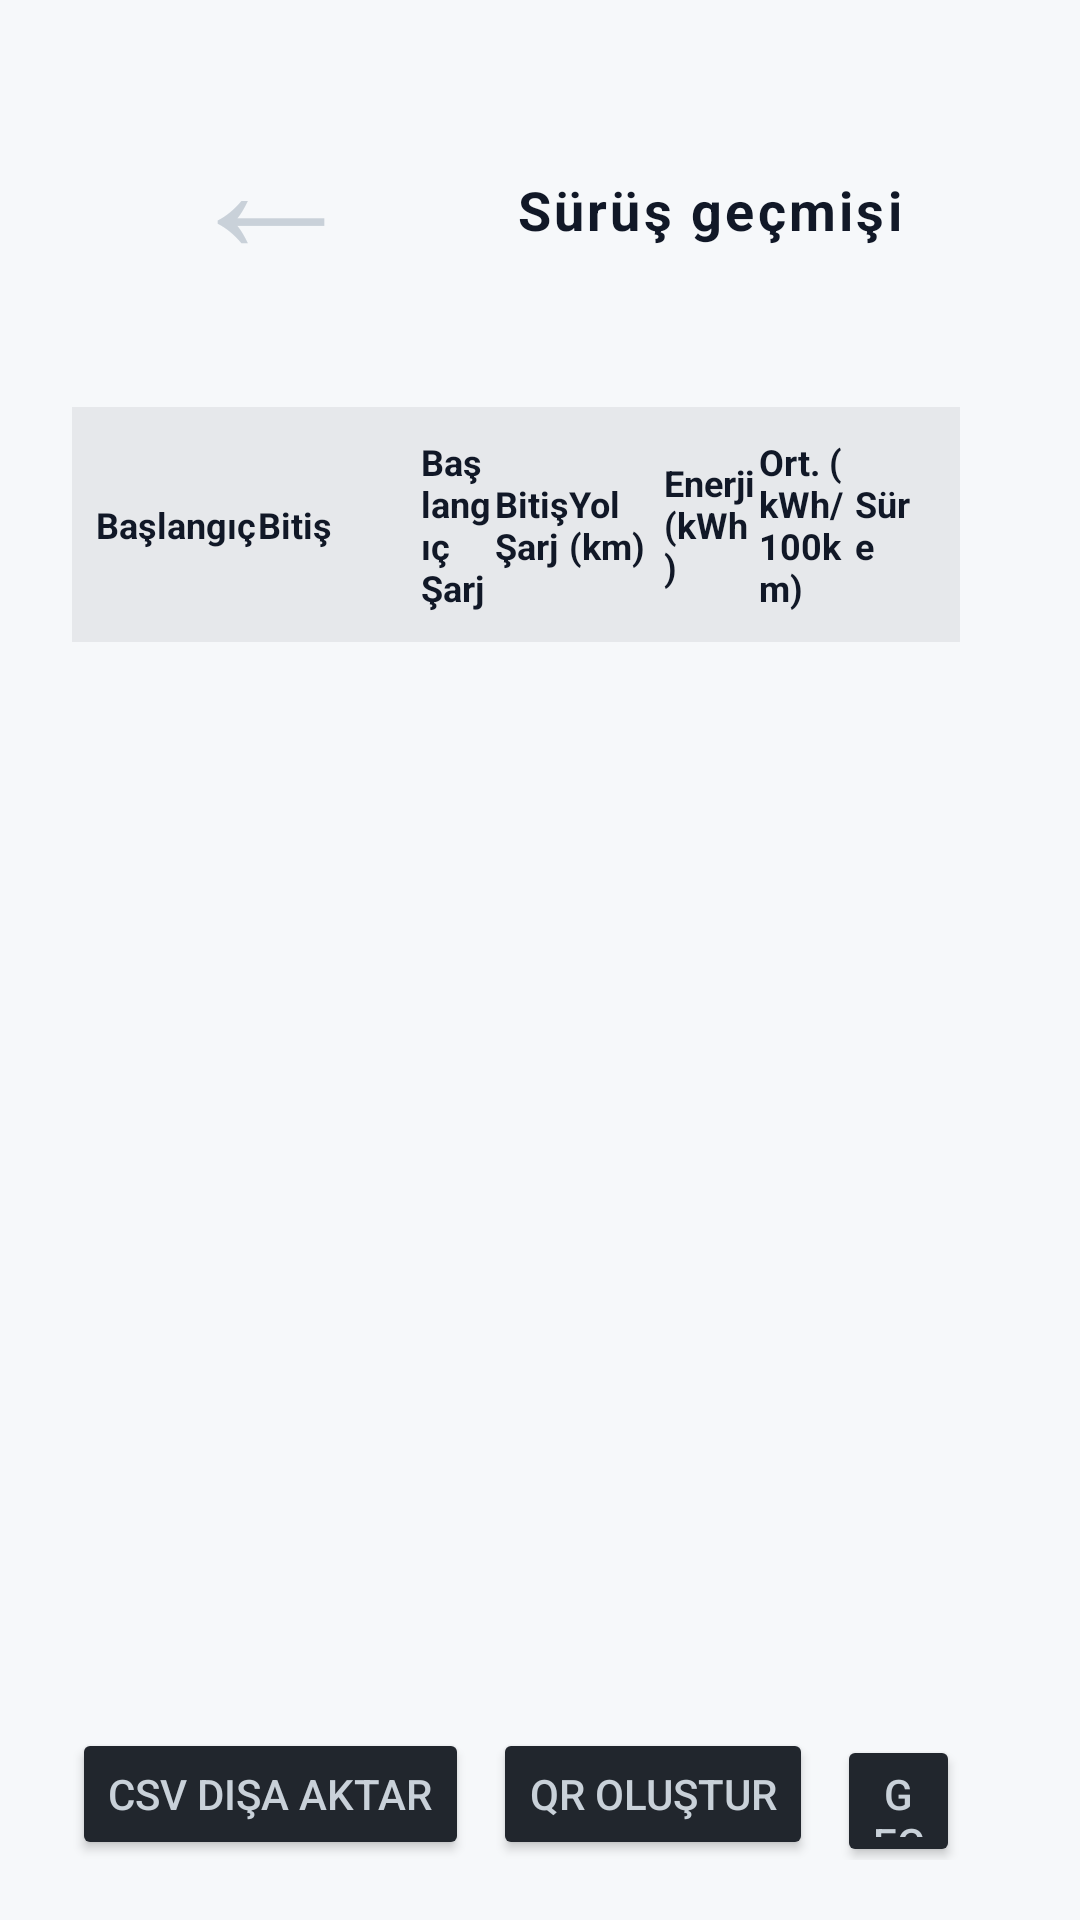

Reconstruct the res/layout file that produces this screen, plus the resources it refers to.
<!-- AndroidManifest.xml: application theme Theme.DriveHubDort -->
<!-- res/layout/activity_driving_history.xml -->
<?xml version="1.0" encoding="utf-8"?>
<LinearLayout xmlns:android="http://schemas.android.com/apk/res/android"
    android:layout_width="match_parent"
    android:layout_height="match_parent"
    android:orientation="vertical"
    android:background="@color/surface"
    android:paddingTop="20dp"
    android:paddingEnd="40dp"
    android:paddingBottom="20dp"
    android:paddingStart="24dp">

    
    <LinearLayout
        android:layout_width="match_parent"
        android:layout_height="wrap_content"
        android:gravity="center_vertical"
        android:orientation="horizontal"
        android:layout_marginBottom="16dp">

        <Button
            android:id="@+id/btnDrivingHistoryBack"
            style="@style/Widget.DriveHub.Button.PanelBack"
            android:layout_width="wrap_content"
            android:layout_height="wrap_content"
            android:layout_marginEnd="16dp"
            android:text="@string/back" />

        <TextView
            android:layout_width="0dp"
            android:layout_height="wrap_content"
            android:layout_weight="1"
            android:letterSpacing="0.06"
            android:text="@string/driving_history_title"
            android:textColor="@color/status_value"
            android:textSize="18sp"
            android:textStyle="bold" />
    </LinearLayout>

    
    <LinearLayout
        android:layout_width="match_parent"
        android:layout_height="wrap_content"
        android:background="@color/surface_variant"
        android:gravity="center_vertical"
        android:orientation="horizontal"
        android:paddingVertical="10dp"
        android:paddingEnd="12dp"
        android:paddingStart="8dp">

        <TextView
            android:layout_width="0dp"
            android:layout_height="wrap_content"
            android:layout_weight="1.2"
            android:text="@string/driving_history_table_start"
            android:textColor="@color/status_value"
            android:textSize="12sp"
            android:textStyle="bold" />

        <TextView
            android:layout_width="0dp"
            android:layout_height="wrap_content"
            android:layout_weight="1.2"
            android:text="@string/driving_history_table_end"
            android:textColor="@color/status_value"
            android:textSize="12sp"
            android:textStyle="bold" />

        <TextView
            android:layout_width="0dp"
            android:layout_height="wrap_content"
            android:layout_weight="0.55"
            android:text="@string/driving_history_table_soc_start"
            android:textColor="@color/status_value"
            android:textSize="12sp"
            android:textStyle="bold" />

        <TextView
            android:layout_width="0dp"
            android:layout_height="wrap_content"
            android:layout_weight="0.55"
            android:text="@string/driving_history_table_soc_end"
            android:textColor="@color/status_value"
            android:textSize="12sp"
            android:textStyle="bold" />

        <TextView
            android:layout_width="0dp"
            android:layout_height="wrap_content"
            android:layout_weight="0.7"
            android:text="@string/driving_history_table_distance"
            android:textColor="@color/status_value"
            android:textSize="12sp"
            android:textStyle="bold" />

        <TextView
            android:layout_width="0dp"
            android:layout_height="wrap_content"
            android:layout_weight="0.7"
            android:text="@string/driving_history_table_energy"
            android:textColor="@color/status_value"
            android:textSize="12sp"
            android:textStyle="bold" />

        <TextView
            android:layout_width="0dp"
            android:layout_height="wrap_content"
            android:layout_weight="0.7"
            android:text="@string/driving_history_table_avg_consumption"
            android:textColor="@color/status_value"
            android:textSize="12sp"
            android:textStyle="bold" />

        <TextView
            android:layout_width="0dp"
            android:layout_height="wrap_content"
            android:layout_weight="0.5"
            android:text="@string/driving_history_table_duration"
            android:textColor="@color/status_value"
            android:textSize="12sp"
            android:textStyle="bold" />
    </LinearLayout>

    
    <ScrollView
        android:layout_width="match_parent"
        android:layout_height="0dp"
        android:layout_weight="1"
        android:fillViewport="true"
        android:scrollbars="vertical"
        android:background="@color/surface"
        android:layout_marginTop="4dp">

        <LinearLayout
            android:id="@+id/historyTableBody"
            android:layout_width="match_parent"
            android:layout_height="wrap_content"
            android:orientation="vertical" />
    </ScrollView>

    
    <LinearLayout
        android:layout_width="match_parent"
        android:layout_height="wrap_content"
        android:gravity="end"
        android:orientation="horizontal"
        android:layout_marginTop="12dp">

        <Button
            android:id="@+id/btnExportDrivingHistoryCsv"
            android:layout_width="wrap_content"
            android:layout_height="44dp"
            android:layout_marginEnd="8dp"
            android:backgroundTint="#21262D"
            android:text="@string/driving_history_btn_export"
            android:textColor="#C9D1D9"
            android:textSize="14sp" />

        <Button
            android:id="@+id/btnDrivingHistoryQr"
            android:layout_width="wrap_content"
            android:layout_height="44dp"
            android:layout_marginEnd="8dp"
            android:backgroundTint="#21262D"
            android:text="@string/driving_history_btn_qr"
            android:textColor="#C9D1D9"
            android:textSize="14sp" />

        <Button
            android:id="@+id/btnClearDrivingHistory"
            android:layout_width="wrap_content"
            android:layout_height="44dp"
            android:backgroundTint="#21262D"
            android:text="@string/driving_history_btn_clear"
            android:textColor="#C9D1D9"
            android:textSize="14sp" />
    </LinearLayout>
</LinearLayout>
<!-- resources referenced by this layout -->
<resources>
  <color name="status_value">#111827</color>
  <color name="surface">#F6F8FA</color>
  <color name="surface_variant">#E6E8EB</color>
  <string name="back">←</string>
  <string name="driving_history_btn_clear">Geçmişi Sil</string>
  <string name="driving_history_btn_export">CSV Dışa Aktar</string>
  <string name="driving_history_btn_qr">QR oluştur</string>
  <string name="driving_history_table_avg_consumption">Ort. (kWh/100km)</string>
  <string name="driving_history_table_distance">Yol (km)</string>
  <string name="driving_history_table_duration">Süre</string>
  <string name="driving_history_table_end">Bitiş</string>
  <string name="driving_history_table_energy">Enerji (kWh)</string>
  <string name="driving_history_table_soc_end">Bitiş Şarj</string>
  <string name="driving_history_table_soc_start">Başlangıç Şarj</string>
  <string name="driving_history_table_start">Başlangıç</string>
  <string name="driving_history_title">Sürüş geçmişi</string>
  <style name="Widget.DriveHub.Button.PanelBack" parent="Widget.Material3.Button">
          <item name="android:minHeight">@dimen/panel_back_button_min_height</item>
          <item name="android:minWidth">@dimen/panel_back_button_min_width</item>
          <item name="android:paddingStart">@dimen/panel_back_button_padding_h</item>
          <item name="android:paddingEnd">@dimen/panel_back_button_padding_h</item>
          <item name="android:textSize">@dimen/panel_back_button_text_size</item>
          <item name="android:gravity">center_vertical|center_horizontal</item>
          <item name="android:baselineAligned">false</item>
          <item name="android:lineHeight">@dimen/panel_back_button_text_size</item>
          <item name="android:paddingTop">0dp</item>
          
          <item name="android:paddingBottom">18dp</item>
          <item name="android:includeFontPadding">false</item>
          <item name="android:backgroundTint">#21262D</item>
          <item name="android:textColor">#C9D1D9</item>
          <item name="android:insetTop">0dp</item>
          <item name="android:insetBottom">0dp</item>
      </style>
  <style name="Theme.DriveHubDort" parent="Base.Theme.DriveHubDort" />
  <dimen name="panel_back_button_min_height">64dp</dimen>
  <dimen name="panel_back_button_min_width">132dp</dimen>
  <dimen name="panel_back_button_padding_h">28dp</dimen>
  <dimen name="panel_back_button_text_size">60sp</dimen>
  <style name="Base.Theme.DriveHubDort" parent="Theme.Material3.DayNight.NoActionBar">
          
          
      </style>
</resources>
